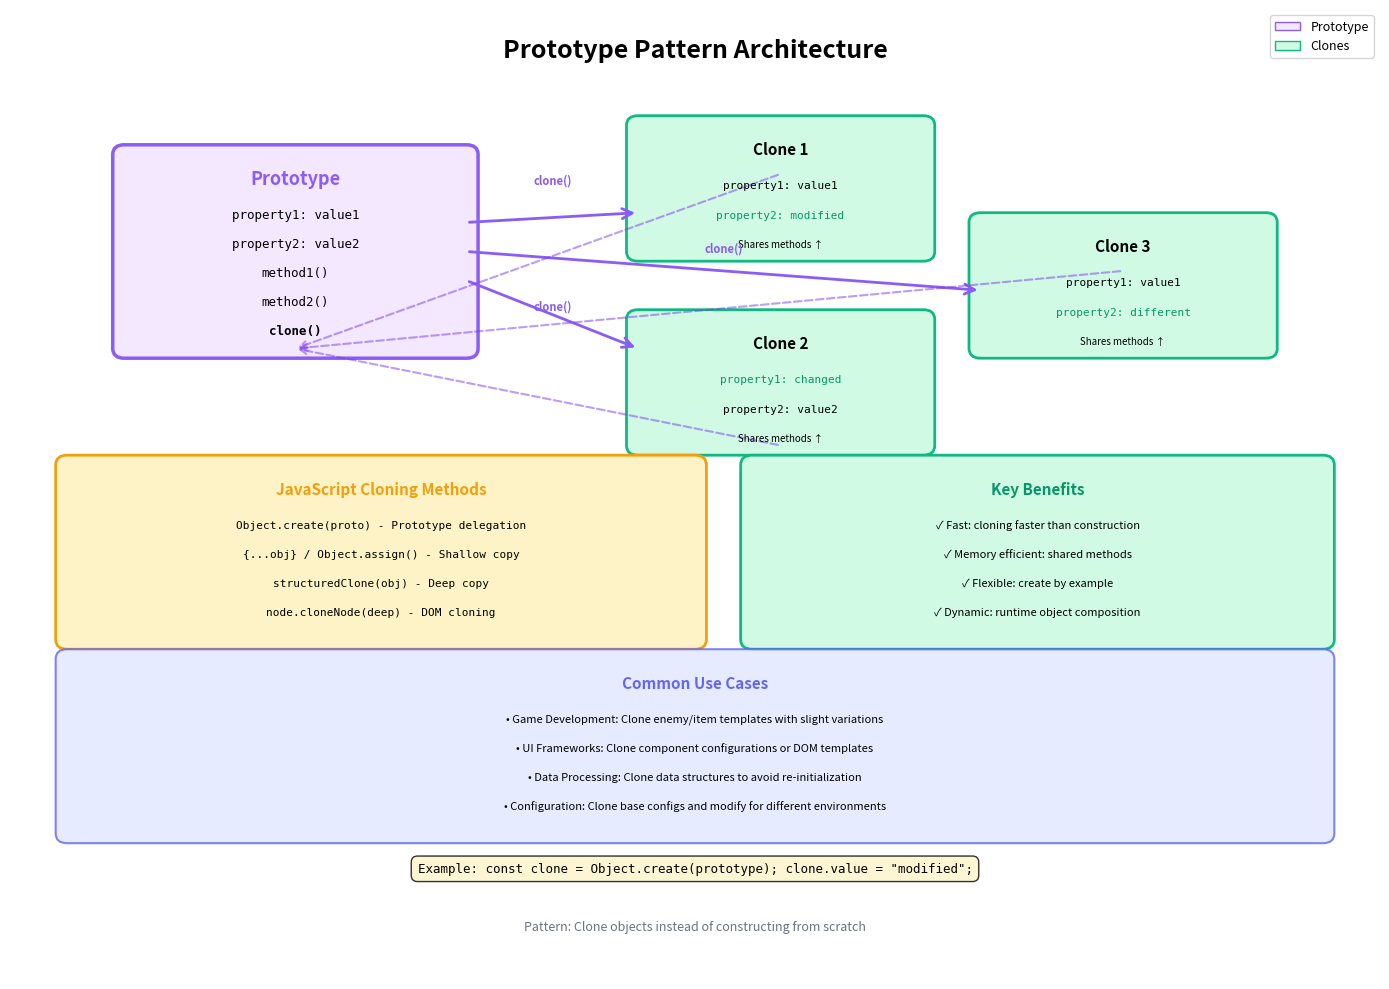

The matplotlib source for this figure: (Note: this script raises an exception after producing the figure.)
#!/usr/bin/env python3
# ./build/diagrams/prototype_pattern.py
import matplotlib.pyplot as plt
import matplotlib.patches as mpatches
from matplotlib.patches import FancyBboxPatch, FancyArrowPatch, Circle
import numpy as np

fig, ax = plt.subplots(1, 1, figsize=(14, 10))
ax.set_xlim(0, 12)
ax.set_ylim(0, 10)
ax.axis('off')

# Title
ax.text(6, 9.5, 'Prototype Pattern Architecture', 
        fontsize=18, fontweight='bold', ha='center')

# Prototype
prototype_box = FancyBboxPatch((1, 6.5), 3, 2, 
                                boxstyle="round,pad=0.1", 
                                edgecolor='#8b5cf6', 
                                facecolor='#f3e8ff', 
                                linewidth=2.5)
ax.add_patch(prototype_box)
ax.text(2.5, 8.2, 'Prototype', fontsize=13, fontweight='bold', ha='center', color='#8b5cf6')
ax.text(2.5, 7.85, 'property1: value1', fontsize=9, ha='center', family='monospace')
ax.text(2.5, 7.55, 'property2: value2', fontsize=9, ha='center', family='monospace')
ax.text(2.5, 7.25, 'method1()', fontsize=9, ha='center', family='monospace')
ax.text(2.5, 6.95, 'method2()', fontsize=9, ha='center', family='monospace')
ax.text(2.5, 6.65, 'clone()', fontsize=9, ha='center', family='monospace', fontweight='bold')

# Clone 1
clone1_box = FancyBboxPatch((5.5, 7.5), 2.5, 1.3, 
                             boxstyle="round,pad=0.1", 
                             edgecolor='#10b981', 
                             facecolor='#d1fae5', 
                             linewidth=2)
ax.add_patch(clone1_box)
ax.text(6.75, 8.5, 'Clone 1', fontsize=11, fontweight='bold', ha='center')
ax.text(6.75, 8.15, 'property1: value1', fontsize=8, ha='center', family='monospace')
ax.text(6.75, 7.85, 'property2: modified', fontsize=8, ha='center', family='monospace', color='#059669')
ax.text(6.75, 7.55, 'Shares methods ↑', fontsize=7, ha='center', style='italic')

# Clone 2
clone2_box = FancyBboxPatch((5.5, 5.5), 2.5, 1.3, 
                             boxstyle="round,pad=0.1", 
                             edgecolor='#10b981', 
                             facecolor='#d1fae5', 
                             linewidth=2)
ax.add_patch(clone2_box)
ax.text(6.75, 6.5, 'Clone 2', fontsize=11, fontweight='bold', ha='center')
ax.text(6.75, 6.15, 'property1: changed', fontsize=8, ha='center', family='monospace', color='#059669')
ax.text(6.75, 5.85, 'property2: value2', fontsize=8, ha='center', family='monospace')
ax.text(6.75, 5.55, 'Shares methods ↑', fontsize=7, ha='center', style='italic')

# Clone 3
clone3_box = FancyBboxPatch((8.5, 6.5), 2.5, 1.3, 
                             boxstyle="round,pad=0.1", 
                             edgecolor='#10b981', 
                             facecolor='#d1fae5', 
                             linewidth=2)
ax.add_patch(clone3_box)
ax.text(9.75, 7.5, 'Clone 3', fontsize=11, fontweight='bold', ha='center')
ax.text(9.75, 7.15, 'property1: value1', fontsize=8, ha='center', family='monospace')
ax.text(9.75, 6.85, 'property2: different', fontsize=8, ha='center', family='monospace', color='#059669')
ax.text(9.75, 6.55, 'Shares methods ↑', fontsize=7, ha='center', style='italic')

# Clone arrows
arrow_c1 = FancyArrowPatch((4, 7.8), (5.5, 7.9), 
                            arrowstyle='->', mutation_scale=18, 
                            linewidth=2, color='#8b5cf6')
ax.add_patch(arrow_c1)
ax.text(4.75, 8.2, 'clone()', fontsize=8, ha='center', fontweight='bold', color='#8b5cf6')

arrow_c2 = FancyArrowPatch((4, 7.2), (5.5, 6.5), 
                            arrowstyle='->', mutation_scale=18, 
                            linewidth=2, color='#8b5cf6')
ax.add_patch(arrow_c2)
ax.text(4.75, 6.9, 'clone()', fontsize=8, ha='center', fontweight='bold', color='#8b5cf6')

arrow_c3 = FancyArrowPatch((4, 7.5), (8.5, 7.1), 
                            arrowstyle='->', mutation_scale=18, 
                            linewidth=2, color='#8b5cf6')
ax.add_patch(arrow_c3)
ax.text(6.25, 7.5, 'clone()', fontsize=8, ha='center', fontweight='bold', color='#8b5cf6')

# Delegation arrows (dashed - showing method sharing)
for x in [6.75, 9.75]:
    y_start = 7.5 if x == 6.75 else 6.5
    arrow = FancyArrowPatch((x, y_start + 0.8), (2.5, 6.5), 
                             arrowstyle='->', mutation_scale=12, 
                             linewidth=1.5, color='#7c3aed', 
                             linestyle='dashed', alpha=0.5)
    ax.add_patch(arrow)

arrow_d2 = FancyArrowPatch((6.75, 5.5), (2.5, 6.5), 
                            arrowstyle='->', mutation_scale=12, 
                            linewidth=1.5, color='#7c3aed', 
                            linestyle='dashed', alpha=0.5)
ax.add_patch(arrow_d2)

# Cloning methods comparison
methods_box = FancyBboxPatch((0.5, 3.5), 5.5, 1.8, 
                              boxstyle="round,pad=0.1", 
                              edgecolor='#f59e0b', 
                              facecolor='#fef3c7', 
                              linewidth=2)
ax.add_patch(methods_box)
ax.text(3.25, 5, 'JavaScript Cloning Methods', 
        fontsize=11, fontweight='bold', ha='center', color='#f59e0b')
ax.text(3.25, 4.65, 'Object.create(proto) - Prototype delegation', 
        fontsize=8, ha='center', family='monospace')
ax.text(3.25, 4.35, '{...obj} / Object.assign() - Shallow copy', 
        fontsize=8, ha='center', family='monospace')
ax.text(3.25, 4.05, 'structuredClone(obj) - Deep copy', 
        fontsize=8, ha='center', family='monospace')
ax.text(3.25, 3.75, 'node.cloneNode(deep) - DOM cloning', 
        fontsize=8, ha='center', family='monospace')

# Benefits
benefits_box = FancyBboxPatch((6.5, 3.5), 5, 1.8, 
                               boxstyle="round,pad=0.1", 
                               edgecolor='#10b981', 
                               facecolor='#d1fae5', 
                               linewidth=2)
ax.add_patch(benefits_box)
ax.text(9, 5, 'Key Benefits', 
        fontsize=11, fontweight='bold', ha='center', color='#059669')
ax.text(9, 4.65, '✓ Fast: cloning faster than construction', 
        fontsize=8, ha='center')
ax.text(9, 4.35, '✓ Memory efficient: shared methods', 
        fontsize=8, ha='center')
ax.text(9, 4.05, '✓ Flexible: create by example', 
        fontsize=8, ha='center')
ax.text(9, 3.75, '✓ Dynamic: runtime object composition', 
        fontsize=8, ha='center')

# Use cases
usecase_box = FancyBboxPatch((0.5, 1.5), 11, 1.8, 
                              boxstyle="round,pad=0.1", 
                              edgecolor='#6366f1', 
                              facecolor='#e0e7ff', 
                              linewidth=1.5, alpha=0.8)
ax.add_patch(usecase_box)
ax.text(6, 3, 'Common Use Cases', 
        fontsize=11, fontweight='bold', ha='center', color='#6366f1')
ax.text(6, 2.65, '• Game Development: Clone enemy/item templates with slight variations', 
        fontsize=8, ha='center')
ax.text(6, 2.35, '• UI Frameworks: Clone component configurations or DOM templates', 
        fontsize=8, ha='center')
ax.text(6, 2.05, '• Data Processing: Clone data structures to avoid re-initialization', 
        fontsize=8, ha='center')
ax.text(6, 1.75, '• Configuration: Clone base configs and modify for different environments', 
        fontsize=8, ha='center')

# Example
ax.text(6, 1.1, 'Example: const clone = Object.create(prototype); clone.value = "modified";', 
        fontsize=9, ha='center', family='monospace', 
        bbox=dict(boxstyle='round,pad=0.5', facecolor='#fef3c7', alpha=0.8))

ax.text(6, 0.5, 'Pattern: Clone objects instead of constructing from scratch', 
        fontsize=9, ha='center', style='italic', color='#6b7280')

# Legend
legend_elements = [
    mpatches.Patch(facecolor='#f3e8ff', edgecolor='#8b5cf6', label='Prototype'),
    mpatches.Patch(facecolor='#d1fae5', edgecolor='#10b981', label='Clones'),
]
ax.legend(handles=legend_elements, loc='upper right', fontsize=9)

plt.tight_layout()
plt.savefig('docs/images/prototype_pattern.png', dpi=300, bbox_inches='tight')
print("Prototype Pattern diagram saved to docs/images/prototype_pattern.png")

